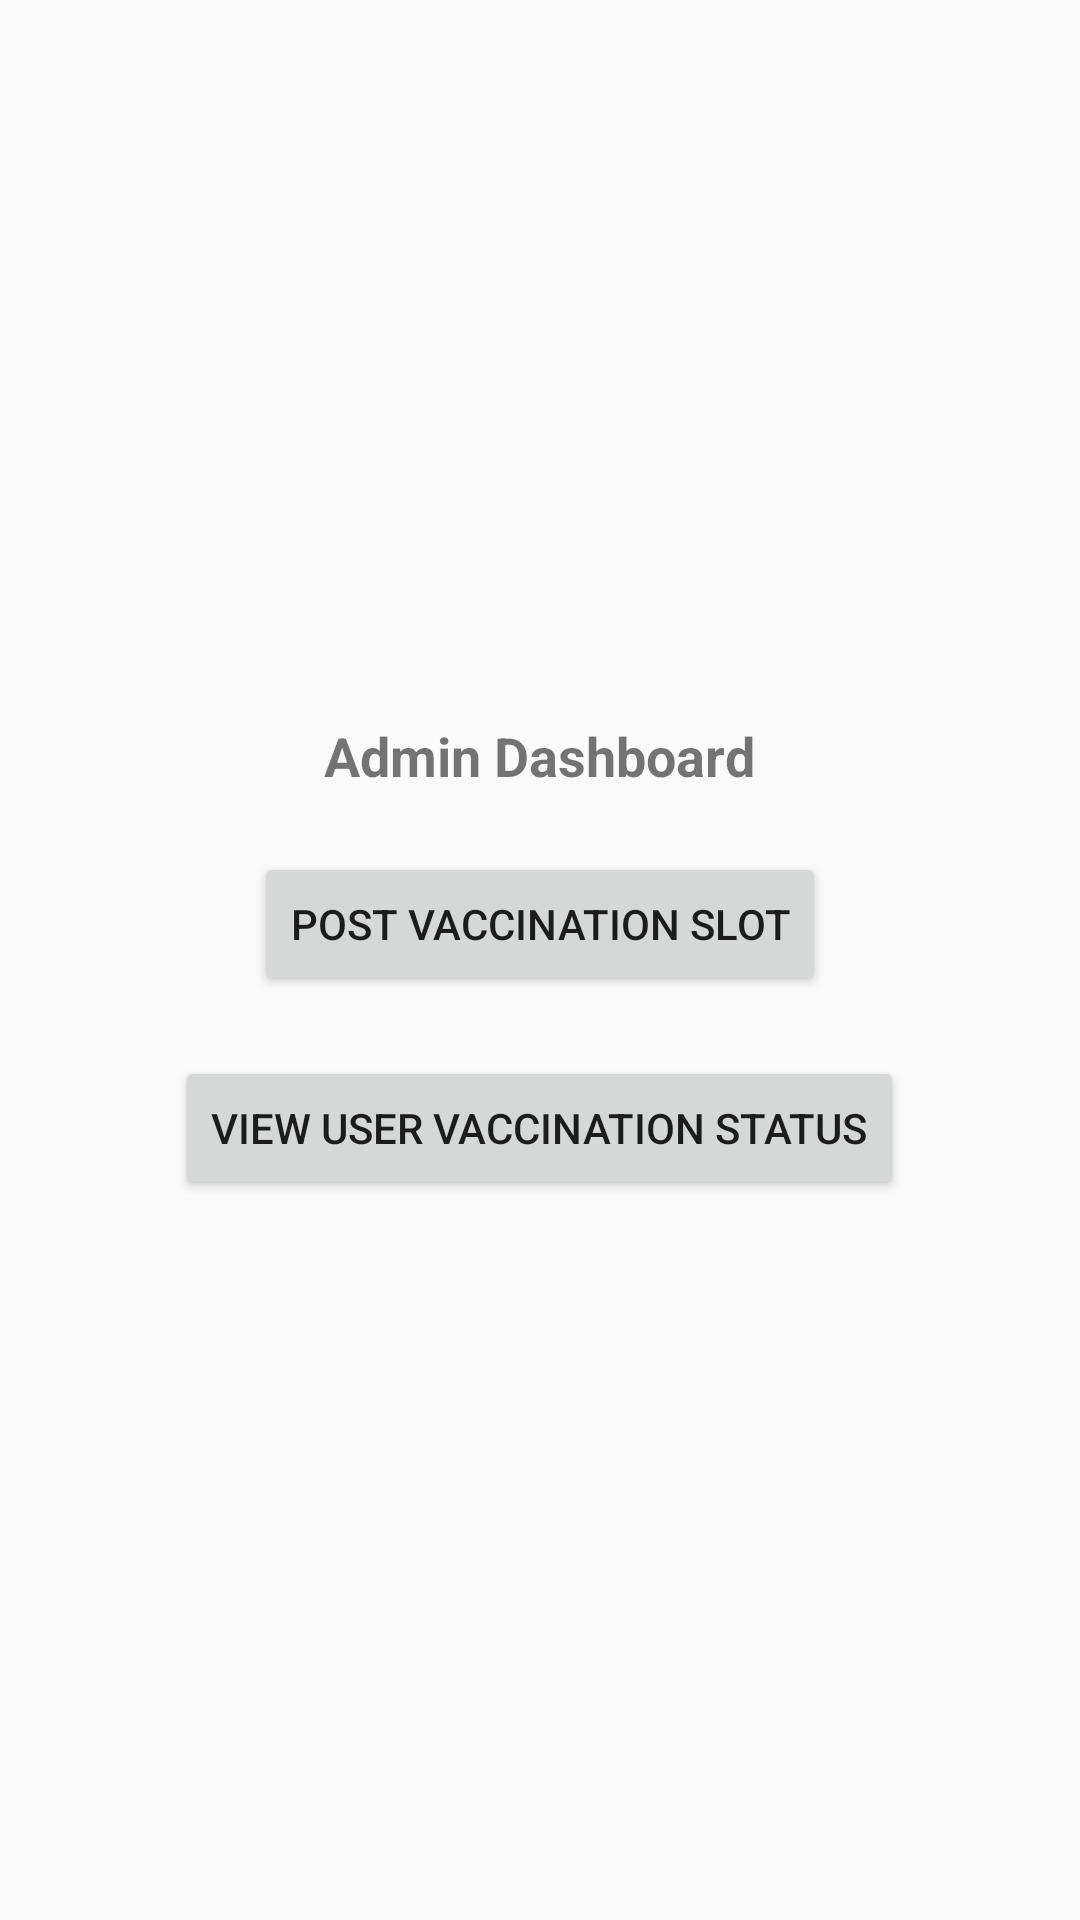

Layout XML and referenced resources for this Android screen:
<!-- AndroidManifest.xml: application theme Theme.AppCompat.Light.NoActionBar -->
<!-- res/layout/activity_admin.xml -->
<?xml version="1.0" encoding="utf-8"?>
<LinearLayout xmlns:android="http://schemas.android.com/apk/res/android"
    android:layout_width="match_parent"
    android:layout_height="match_parent"
    android:orientation="vertical"
    android:padding="16dp"
    android:gravity="center">

    <TextView
        android:layout_width="wrap_content"
        android:layout_height="wrap_content"
        android:text="Admin Dashboard"
        android:textSize="18sp"
        android:textStyle="bold" />

    <Button
        android:id="@+id/postSlotButton"
        android:layout_width="wrap_content"
        android:layout_height="wrap_content"
        android:text="Post Vaccination Slot"
        android:layout_marginTop="20dp" />

    <Button
        android:id="@+id/viewStatusButton"
        android:layout_width="wrap_content"
        android:layout_height="wrap_content"
        android:text="View User Vaccination Status"
        android:layout_marginTop="20dp" />
</LinearLayout>
<!-- resources referenced by this layout -->
<resources>

</resources>
